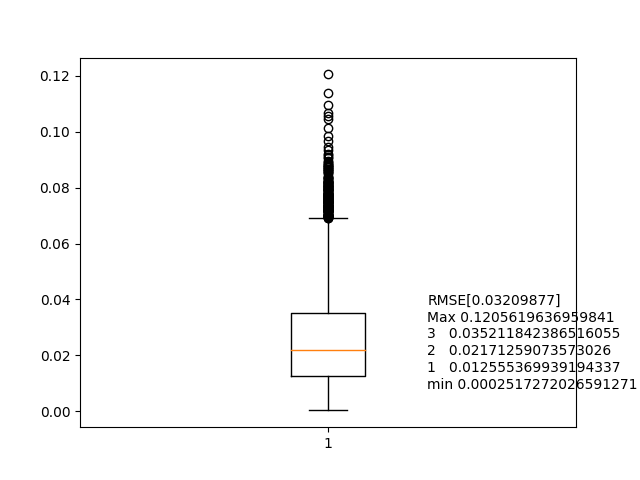

Values plotted in this chart, from the file beside it:
1.8044290635581444, -1.4350453205081917
1.814, -1.434
1.809, -1.437
1.815, -1.434
1.816, -1.435
1.815, -1.436
1.822, -1.435
1.822, -1.43
1.806, -1.433
1.807, -1.432
1.805, -1.435
1.811, -1.434
1.81, -1.432
1.82, -1.429
1.81, -1.429
1.808, -1.434
1.802, -1.437
1.811, -1.436
1.805, -1.441
1.812, -1.436
1.82, -1.434
1.801, -1.44
1.805, -1.436
1.813, -1.434
1.812, -1.434
1.808, -1.43
1.808, -1.43
1.811, -1.429
1.813, -1.434
1.811, -1.433
1.817, -1.43
1.811, -1.436
1.807, -1.435
1.805, -1.432
1.808, -1.433
1.81, -1.433
1.814, -1.429
1.817, -1.427
1.822, -1.427
1.826, -1.428
1.82, -1.431
1.818, -1.43
1.811, -1.433
1.812, -1.436
1.815, -1.435
1.815, -1.437
1.813, -1.436
1.818, -1.436
1.82, -1.433
1.816, -1.435
1.818, -1.436
1.813, -1.434
1.798, -1.441
1.796, -1.44
1.811, -1.432
1.808, -1.434
1.801, -1.44
1.804, -1.438
1.799, -1.44
1.796, -1.445
1.795, -1.445
... 4,736 more rows
